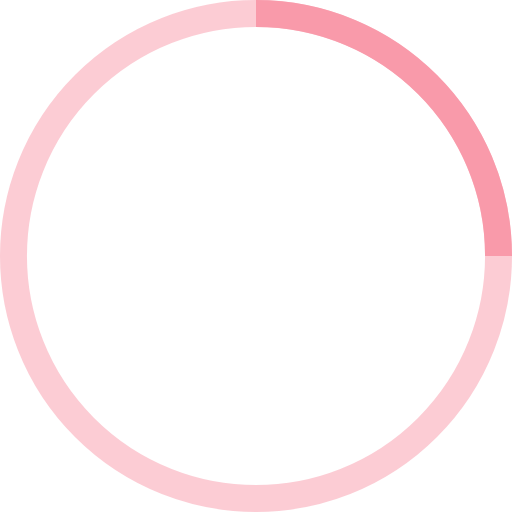
t = 0.00 s
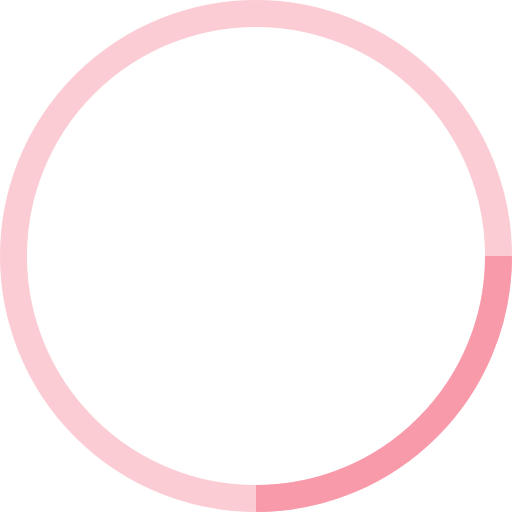
t = 0.25 s
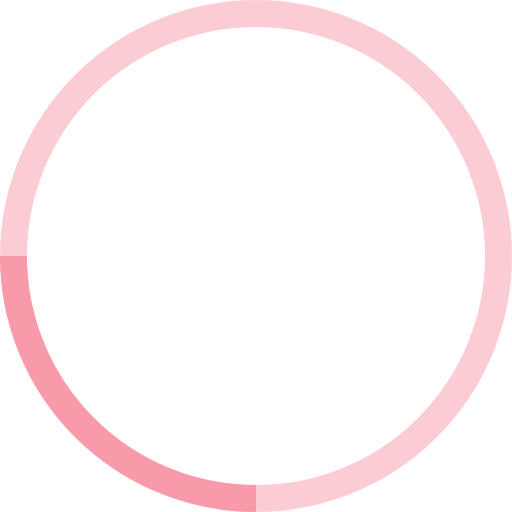
t = 0.50 s
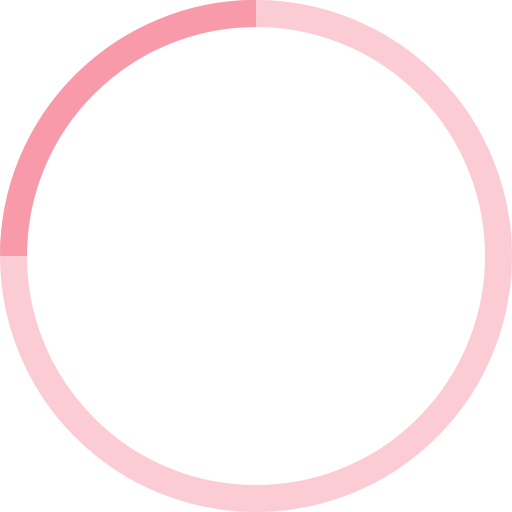
t = 0.75 s

The animated SVG that drew these frames (rendered in a browser with its animation timeline set to each time). Animation: 1 SMIL element (animateTransform=1); one cycle of 1.00 s, repeats indefinitely.

<!-- By Sam Herbert (@sherb), for everyone. More @ http://goo.gl/7AJzbL -->
<svg width="auto" height="auto" viewBox="0 0 38 38" xmlns="http://www.w3.org/2000/svg" stroke="#f99aaa">
    <g fill="none" fill-rule="evenodd">
        <g transform="translate(1 1)" stroke-width="2">
            <circle stroke-opacity=".5" cx="18" cy="18" r="18"/>
            <path d="M36 18c0-9.94-8.06-18-18-18">
                <animateTransform
                    attributeName="transform"
                    type="rotate"
                    from="0 18 18"
                    to="360 18 18"
                    dur="1s"
                    repeatCount="indefinite"/>
            </path>
        </g>
    </g>
</svg>
